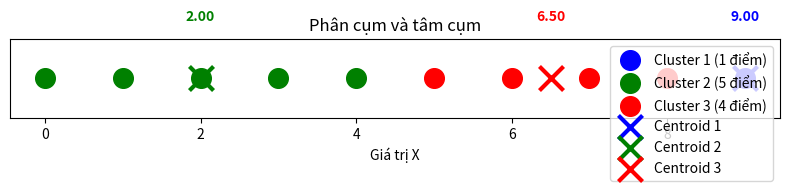

Write the Python code that produced this figure.
import numpy as np 
import matplotlib.pyplot as plt 

X = [i for i in range (10)]
# print(X)
c1, c2, c3 = np.random.choice(X, size= 3, replace= False)
print(f"c1_bandau = {c1}")
print(f"c2_bandau = {c2}")
print(f"c3_bandau = {c3}")

# print(classs)
# print(len(classs))
epochs = 10
for epoch in range(epochs):
    z1, z2, z3 = 0, 0, 0
    class1, class2, class3 = [], [], []
    for i in X:
        a = abs(c1 - i + 1.5)
        b = abs(c2 - i + 0.5)
        c = abs(c3 - i + 0.5)
        if a < b and a < c:
            class1.append(i)
            z1 += i
        elif b < a and b <= c:
            class2.append(i)
            z2 += i
        else:
            class3.append(i)
            z3 += i
    c1 = z1 / len(class1)
    c2 = z2 / len(class2)
    c3 = z3 / len(class3) 


print(f"c1 = {c1}")
print(f"c2 = {c2}")
print(f"c3 = {c3}")


# Vẽ từng điểm của từng cụm
plt.figure(figsize=(8, 2))
plt.scatter(class1, [0]*len(class1), color='blue',  s=200, label=f'Cluster 1 ({len(class1)} điểm)')
plt.scatter(class2, [0]*len(class2), color='green', s=200, label=f'Cluster 2 ({len(class2)} điểm)')
plt.scatter(class3, [0]*len(class3), color='red',   s=200, label=f'Cluster 3 ({len(class3)} điểm)')

# Vẽ tâm cụm
plt.scatter([c1], [0], color='blue',  marker='x', s=300, linewidths=3, zorder=5, label='Centroid 1')
plt.scatter([c2], [0], color='green', marker='x', s=300, linewidths=3, zorder=5, label='Centroid 2')
plt.scatter([c3], [0], color='red',   marker='x', s=300, linewidths=3, zorder=5, label='Centroid 3')
plt.text(c1, 0.08, f'{c1:.2f}', ha='center', color='blue',  fontsize=10, fontweight='bold')
plt.text(c2, 0.08, f'{c2:.2f}', ha='center', color='green', fontsize=10, fontweight='bold')
plt.text(c3, 0.08, f'{c3:.2f}', ha='center', color='red',   fontsize=10, fontweight='bold')

plt.yticks([])
plt.xlabel('Giá trị X')
plt.title('Phân cụm và tâm cụm')
plt.legend(loc='upper right')
plt.tight_layout()
plt.show()
